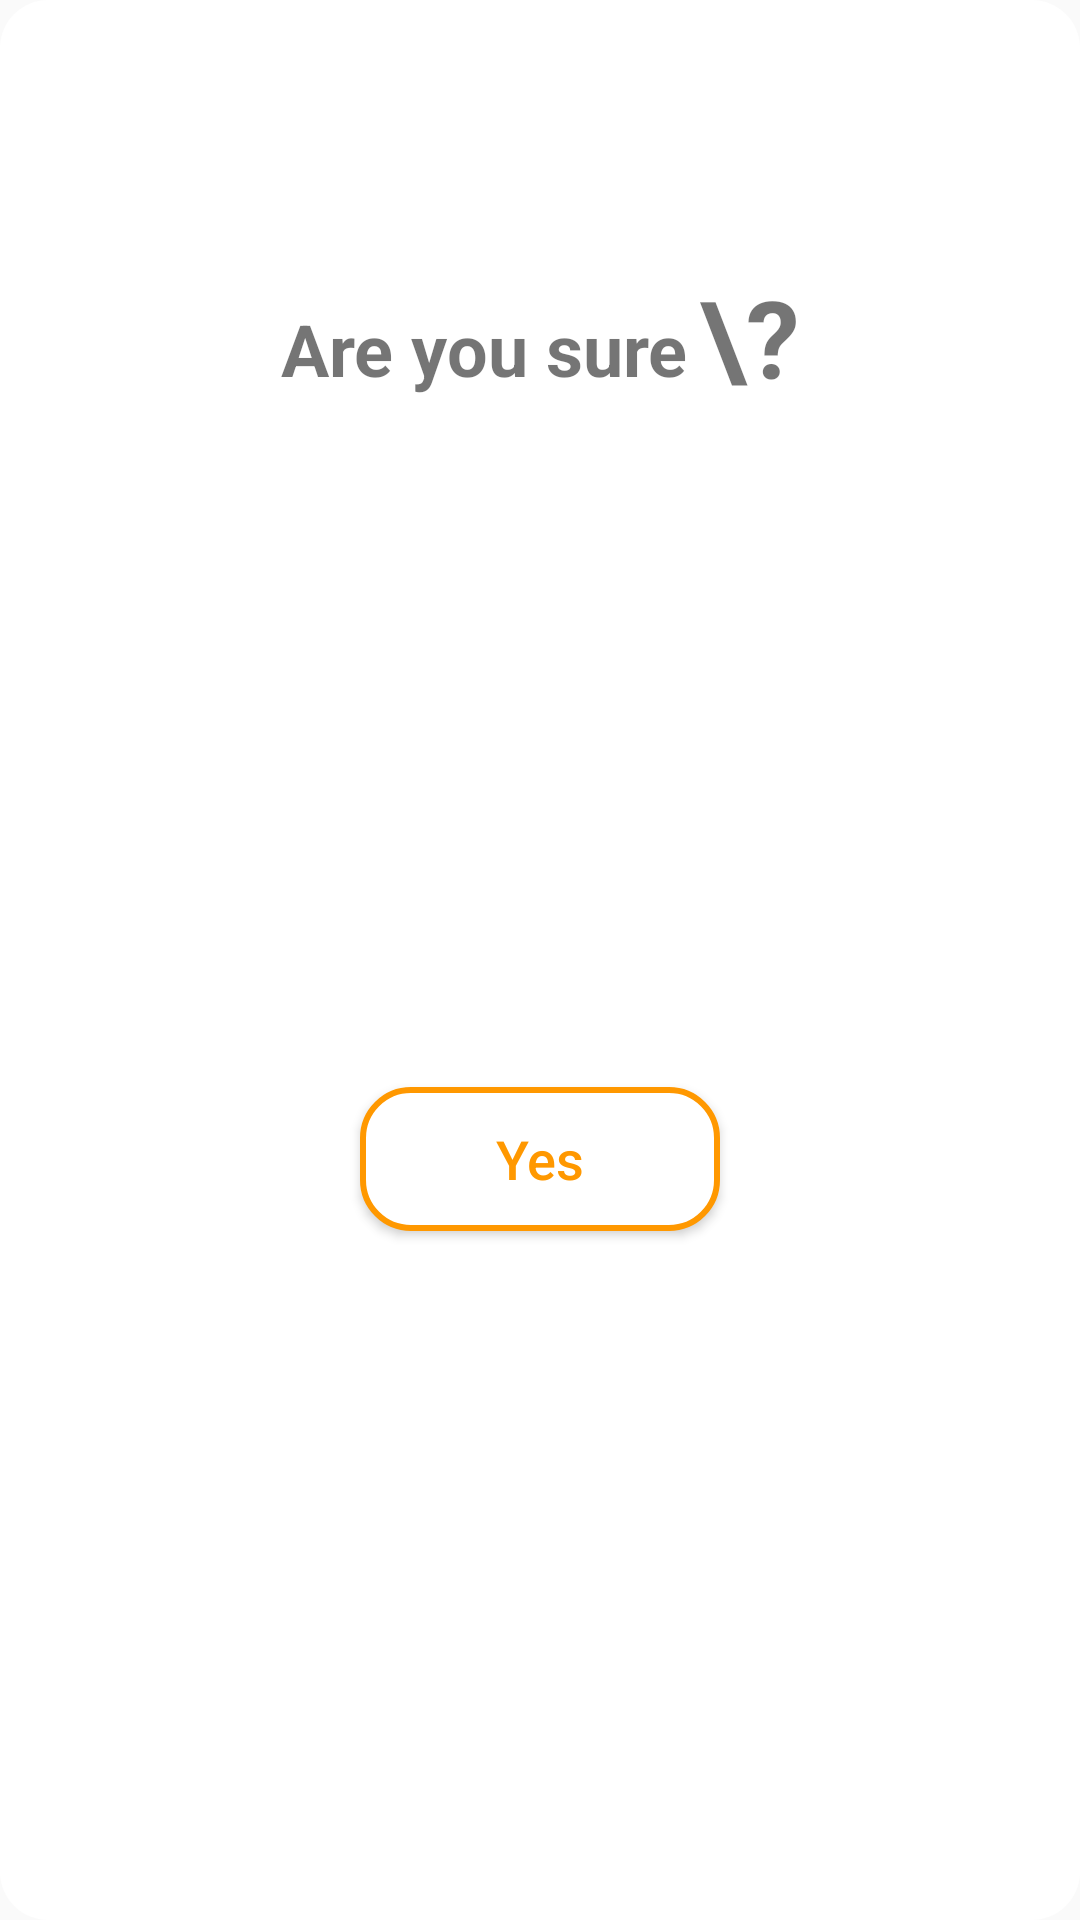

Write the Android layout XML for this screen, with the resource values it uses.
<!-- AndroidManifest.xml: application theme AppTheme -->
<!-- res/layout/dialog_ask.xml -->
<?xml version="1.0" encoding="utf-8"?>
<androidx.constraintlayout.widget.ConstraintLayout xmlns:android="http://schemas.android.com/apk/res/android"
    xmlns:app="http://schemas.android.com/apk/res-auto"
    xmlns:tools="http://schemas.android.com/tools"
    android:layout_width="300dp"
    android:layout_height="300dp"
    android:layout_margin="16dp"
    android:background="@drawable/submit_button_bg">

    <Button
        android:id="@+id/button_yes"
        android:layout_width="120dp"
        android:layout_height="wrap_content"
        android:background="@drawable/yes_button_bg"
        android:text="Yes"
        android:textAllCaps="false"
        android:textColor="#FF9800"
        android:textSize="18sp"
        app:layout_constraintBottom_toBottomOf="parent"
        app:layout_constraintEnd_toEndOf="parent"
        app:layout_constraintStart_toStartOf="parent"
        app:layout_constraintTop_toBottomOf="@+id/textView3" />

    <TextView
        android:id="@+id/textView3"
        android:layout_width="wrap_content"
        android:layout_height="wrap_content"
        android:layout_marginTop="100dp"
        android:layout_marginEnd="2dp"
        android:text="Are you sure"
        android:textSize="24sp"
        android:textStyle="bold"
        app:layout_constraintEnd_toStartOf="@+id/textView4"
        app:layout_constraintHorizontal_bias="0.5"
        app:layout_constraintHorizontal_chainStyle="packed"
        app:layout_constraintStart_toStartOf="parent"
        app:layout_constraintTop_toTopOf="parent" />

    <ImageButton
        android:id="@+id/cancel"
        android:layout_width="wrap_content"
        android:layout_height="wrap_content"
        android:layout_marginTop="24dp"
        android:layout_marginEnd="24dp"
        android:background="@null"
        app:layout_constraintEnd_toEndOf="parent"
        app:layout_constraintTop_toTopOf="parent"
        app:srcCompat="@drawable/ic_cancel" />

    <TextView
        android:id="@+id/textView4"
        android:layout_width="wrap_content"
        android:layout_height="wrap_content"
        android:layout_marginStart="2dp"
        android:layout_marginBottom="8dp"
        android:text="\?"
        android:textSize="36sp"
        android:textStyle="bold"
        app:layout_constraintBottom_toBottomOf="@+id/textView3"
        app:layout_constraintEnd_toEndOf="parent"
        app:layout_constraintHorizontal_bias="0.5"
        app:layout_constraintStart_toEndOf="@+id/textView3"
        app:layout_constraintTop_toTopOf="@+id/textView3" />

</androidx.constraintlayout.widget.ConstraintLayout>
<!-- resources referenced by this layout -->
<resources>
  <!-- drawable ic_cancel (drawable) -->
  <vector android:height="32dp" android:tint="#7B7B7B"
      android:viewportHeight="24" android:viewportWidth="24"
      android:width="32dp" xmlns:android="http://schemas.android.com/apk/res/android">
      <path android:fillColor="@android:color/white" android:pathData="M12,2C6.47,2 2,6.47 2,12s4.47,10 10,10 10,-4.47 10,-10S17.53,2 12,2zM17,15.59L15.59,17 12,13.41 8.41,17 7,15.59 10.59,12 7,8.41 8.41,7 12,10.59 15.59,7 17,8.41 13.41,12 17,15.59z"/>
  </vector>
  <!-- drawable submit_button_bg (drawable) -->
  <?xml version="1.0" encoding="utf-8"?>
  <shape xmlns:android="http://schemas.android.com/apk/res/android"
      android:shape="rectangle">
      <solid android:color="@android:color/white" />
      <corners android:radius="16dp"/>
  </shape>
  <!-- drawable yes_button_bg (drawable) -->
  <?xml version="1.0" encoding="utf-8"?>
  <shape xmlns:android="http://schemas.android.com/apk/res/android"
      android:shape="rectangle">
      <solid android:color="@android:color/white" />
      <corners android:radius="16dp"/>
      <stroke android:width="2dp" android:color="#FF9800"/>
  </shape>
  <style name="AppTheme" parent="Theme.AppCompat.Light.NoActionBar">
          
          <item name="colorPrimary">@color/colorPrimary</item>
          <item name="colorPrimaryDark">@color/colorPrimaryDark</item>
          <item name="colorAccent">@color/colorAccent</item>
      </style>
  <!-- not gathered from this repository: default colours our renderer supplied (Android Studio template values) -->
  <color name="colorPrimary">#FF6200EE</color>
  <color name="colorPrimaryDark">#FF3700B3</color>
  <color name="colorAccent">#FF03DAC5</color>
</resources>
